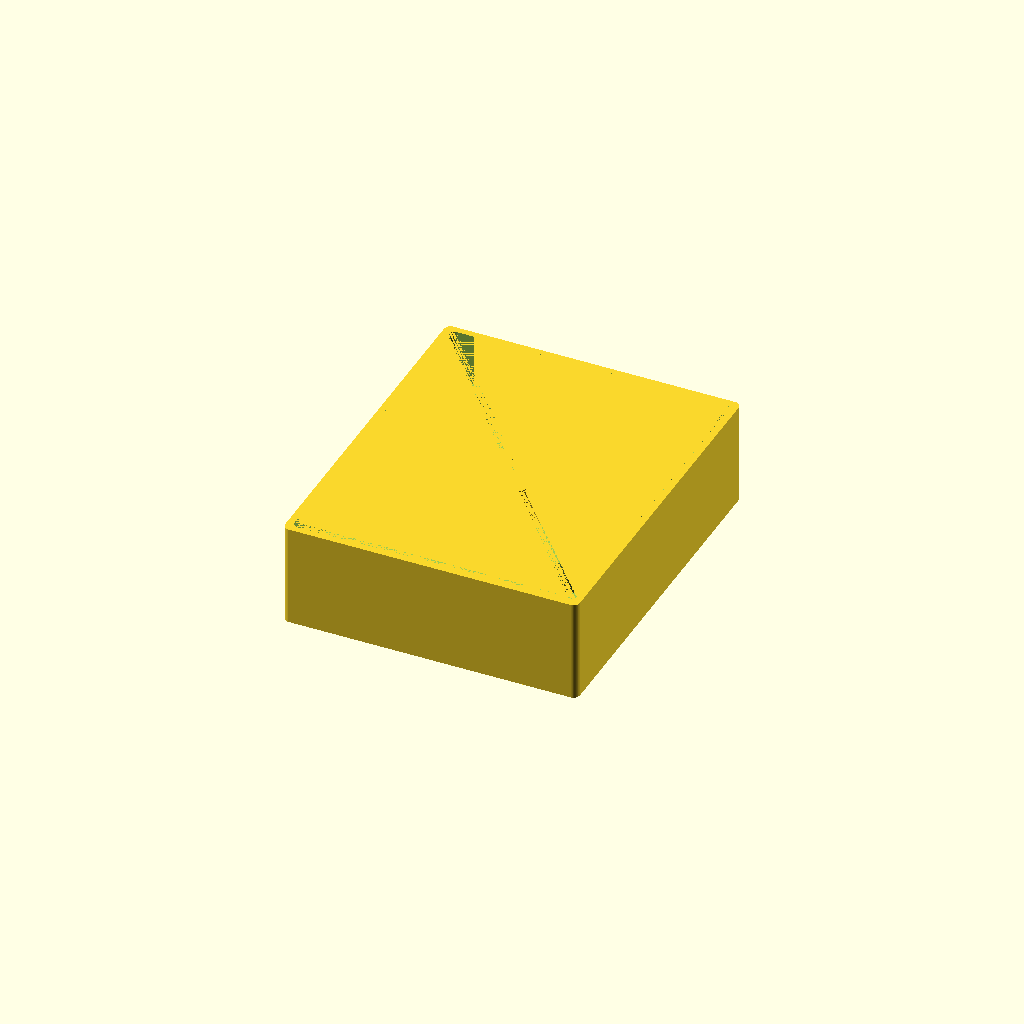
Cell 1: the model at its default parameters.
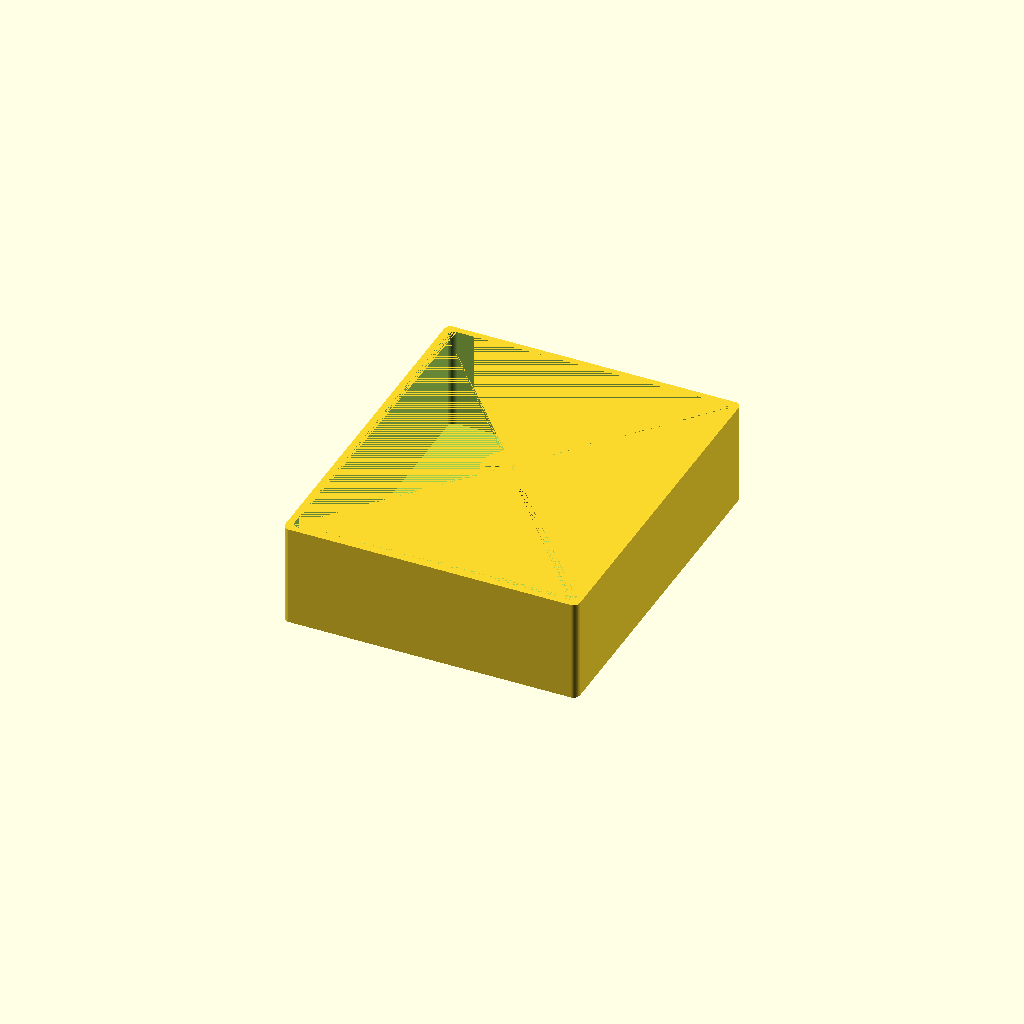
Cell 2: the same model with protrusionHeight = 30.
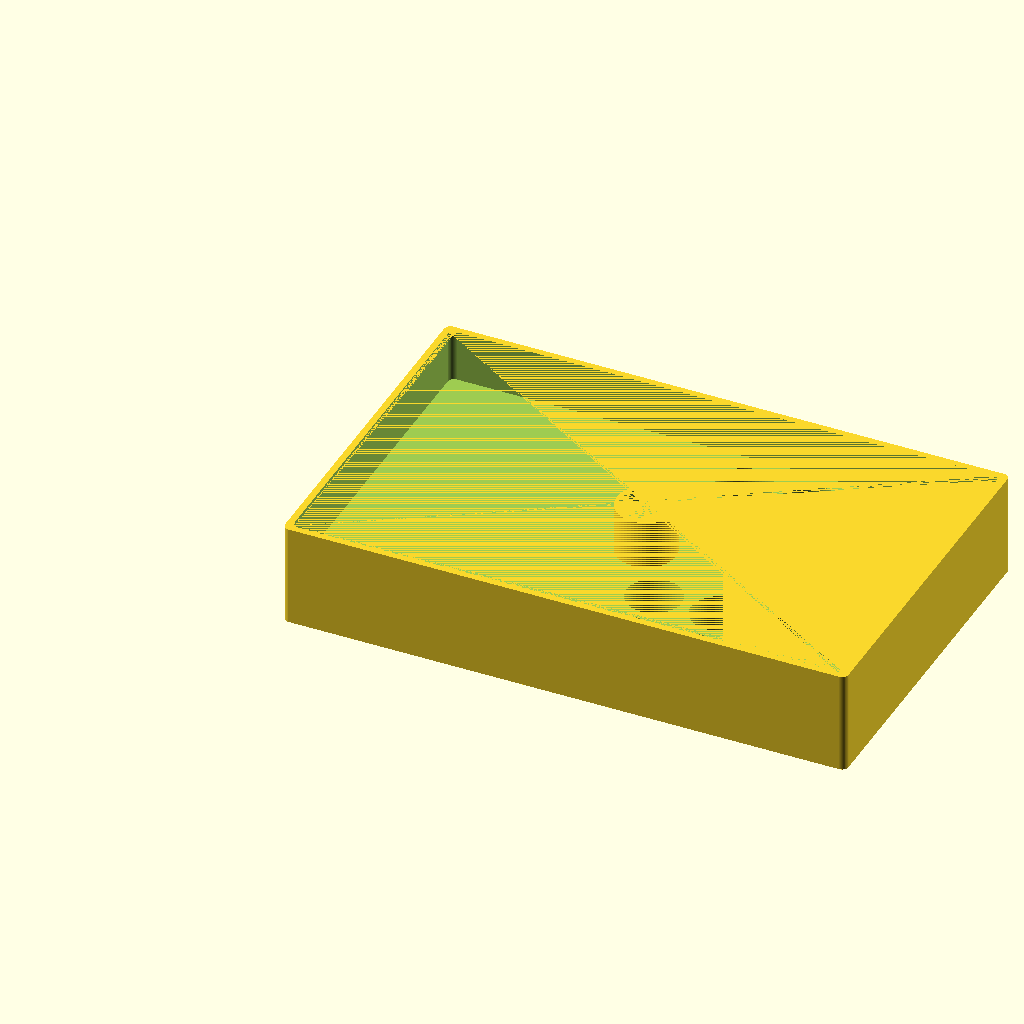
Cell 3: the same model with length = 164.
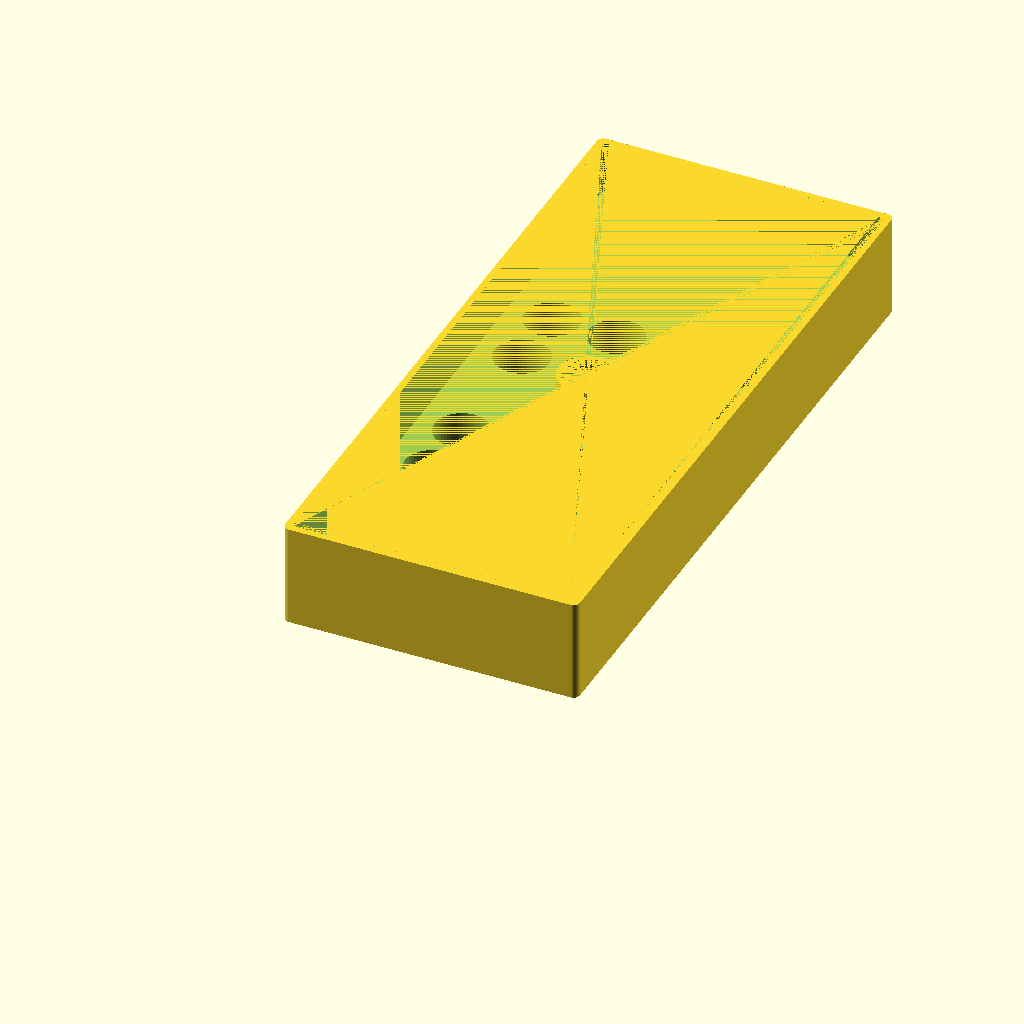
Cell 4: the same model with width = 200.
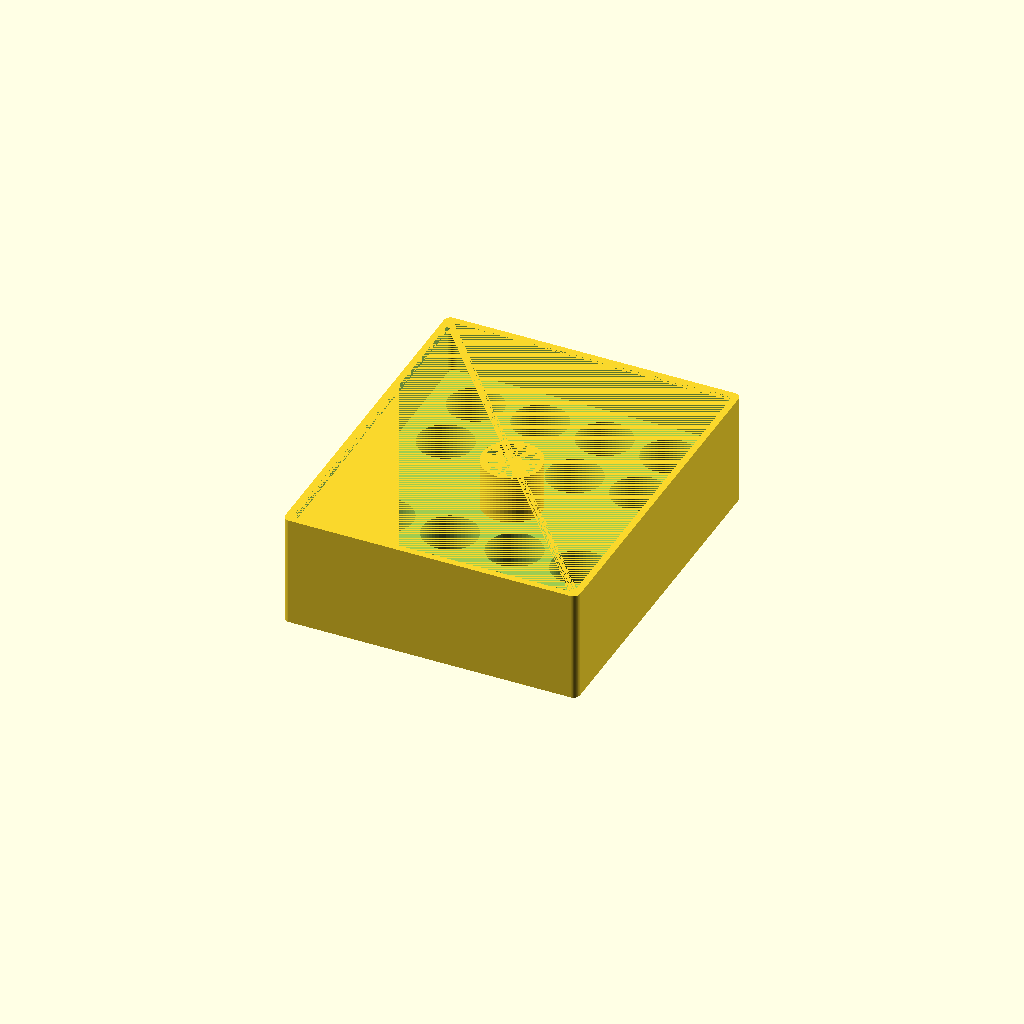
Cell 5 — floorHeight set to 6, the other parameters unchanged.
One fixed orthographic camera (rotation 55°, 0°, 25°; colour scheme Cornfield) for every cell.
The OpenSCAD source (ColonistsPersonalPawnBox.scad):
personalPawnHeight = 26.72 + .5;
personalPawnDiameter = 16.19 + .5;
protrusionHeight = 15;



length = 82;
width = 100;
floorHeight = 3;
height = (personalPawnHeight - protrusionHeight) + floorHeight;
totalHeight = height + protrusionHeight;
magnetPadding = 15;
magnetBaseOuterDiameter = 18;
magnetBaseInnerDiameter = 15.4;
magnetHeight = 4.0;



wallThickness = 3;
lipThickness = 2;




//      30 cubes, 7.85-8.1 (use woodenCubeSide) cubed
//		2 cubes, 10 cubed
//		1 player token
//			orange
//				17.25 width, 18.8 tall, 10.0 thick
//			blue
//				19.7 width, 18.7 tall, 9.95 thick
//			purple
//				17.4 width, 19.5 tall, 10.0 tall
//			white
//				17.7 width, 19.05 tall, 9.8 thick
 
//    rotate([0,0,90])
   
    union() {    
        $fn=50;
        difference(){
            
            translate([-lipThickness, -lipThickness, 0])
                minkowski()
                {
                    cube([length + lipThickness * 2, width + lipThickness * 2, totalHeight]);
                    cylinder(r=2,h=1);
                }
               
            translate([0, 0, height])
                minkowski()
                {
                    cube([length, width, totalHeight - height]);
                    cylinder(r=2,h=1);
                }
                
           
            translate([
                length - (1 * wallThickness + 1 * personalPawnDiameter/2),
                width/2 - (personalPawnDiameter + wallThickness),
                height - (personalPawnHeight - protrusionHeight)])
                cylinder(personalPawnHeight, d=personalPawnDiameter);
            translate([
                length - (1 * wallThickness + 1 * personalPawnDiameter/2),
                width/2 + (personalPawnDiameter + wallThickness),
                height - (personalPawnHeight - protrusionHeight)])
                cylinder(personalPawnHeight, d=personalPawnDiameter);
            translate([
                length - (1 * wallThickness + 1 * personalPawnDiameter/2),
                width/2 + 2 * (personalPawnDiameter + wallThickness),
                height - (personalPawnHeight - protrusionHeight)])
                cylinder(personalPawnHeight, d=personalPawnDiameter);
            translate([
                length - (1 * wallThickness + 1 * personalPawnDiameter/2),
                width/2 - 2 * (personalPawnDiameter + wallThickness),
                height - (personalPawnHeight - protrusionHeight)])
                cylinder(personalPawnHeight, d=personalPawnDiameter);
                
            translate([
                length - (2 * wallThickness + 3 * personalPawnDiameter/2),
                width/2 - 2 * (personalPawnDiameter + wallThickness),
                height - (personalPawnHeight - protrusionHeight)])
                cylinder(personalPawnHeight, d=personalPawnDiameter);
            translate([
                length - (2 * wallThickness + 3 * personalPawnDiameter/2),
                width/2 - (personalPawnDiameter + wallThickness),
                height - (personalPawnHeight - protrusionHeight)])
                cylinder(personalPawnHeight, d=personalPawnDiameter);
            translate([
                length - (2 * wallThickness + 3 * personalPawnDiameter/2),
                width/2 + (personalPawnDiameter + wallThickness),
                height - (personalPawnHeight - protrusionHeight)])
                cylinder(personalPawnHeight, d=personalPawnDiameter);
            translate([
                length - (2 * wallThickness + 3 * personalPawnDiameter/2),
                width/2 + 2 * (personalPawnDiameter + wallThickness),
                height - (personalPawnHeight - protrusionHeight)])
                cylinder(personalPawnHeight, d=personalPawnDiameter);
                
            translate([
                length - (3 * wallThickness + 5 * personalPawnDiameter/2),
                width/2 - 2 * (personalPawnDiameter + wallThickness),
                height - (personalPawnHeight - protrusionHeight)])
                cylinder(personalPawnHeight, d=personalPawnDiameter);
            translate([
                length - (3 * wallThickness + 5 * personalPawnDiameter/2),
                width/2 - (personalPawnDiameter + wallThickness),
                height - (personalPawnHeight - protrusionHeight)])
                cylinder(personalPawnHeight, d=personalPawnDiameter);
            translate([
                length - (3 * wallThickness + 5 * personalPawnDiameter/2),
                width/2 + (personalPawnDiameter + wallThickness),
                height - (personalPawnHeight - protrusionHeight)])
                cylinder(personalPawnHeight, d=personalPawnDiameter);
            translate([
                length - (3 * wallThickness + 5 * personalPawnDiameter/2),
                width/2 + 2 * (personalPawnDiameter + wallThickness),
                height - (personalPawnHeight - protrusionHeight)])
                cylinder(personalPawnHeight, d=personalPawnDiameter);
            
            translate([
                length - (4 * wallThickness + 7 * personalPawnDiameter/2),
                width/2 - 2 * (personalPawnDiameter + wallThickness),
                height - (personalPawnHeight - protrusionHeight)])
                cylinder(personalPawnHeight, d=personalPawnDiameter);
            translate([
                length - (4 * wallThickness + 7 * personalPawnDiameter/2),
                width/2 - (personalPawnDiameter + wallThickness),
                height - (personalPawnHeight - protrusionHeight)])
                cylinder(personalPawnHeight, d=personalPawnDiameter);
            translate([
                length - (4 * wallThickness + 7 * personalPawnDiameter/2),
                width/2 + (personalPawnDiameter + wallThickness),
                height - (personalPawnHeight - protrusionHeight)])
                cylinder(personalPawnHeight, d=personalPawnDiameter);
            translate([
                length - (4 * wallThickness + 7 * personalPawnDiameter/2),
                width/2 + 2 * (personalPawnDiameter + wallThickness),
                height - (personalPawnHeight - protrusionHeight)])
                cylinder(personalPawnHeight, d=personalPawnDiameter);    
        }
        difference() {
            translate([length/2, width/2, 0])
                cylinder(height + protrusionHeight, d=magnetBaseOuterDiameter);
            translate([length/2, width/2, height + protrusionHeight - magnetHeight])
                 cylinder(magnetHeight, d=magnetBaseInnerDiameter);
        }
    }
    
    
    
Customizer parameters (derived from the source; name, type, default, range or options):
protrusionHeight: number, default 15
length: number, default 82
width: number, default 100
floorHeight: number, default 3
magnetPadding: number, default 15
magnetBaseOuterDiameter: number, default 18
magnetBaseInnerDiameter: number, default 15.4
magnetHeight: number, default 4
wallThickness: number, default 3
lipThickness: number, default 2
